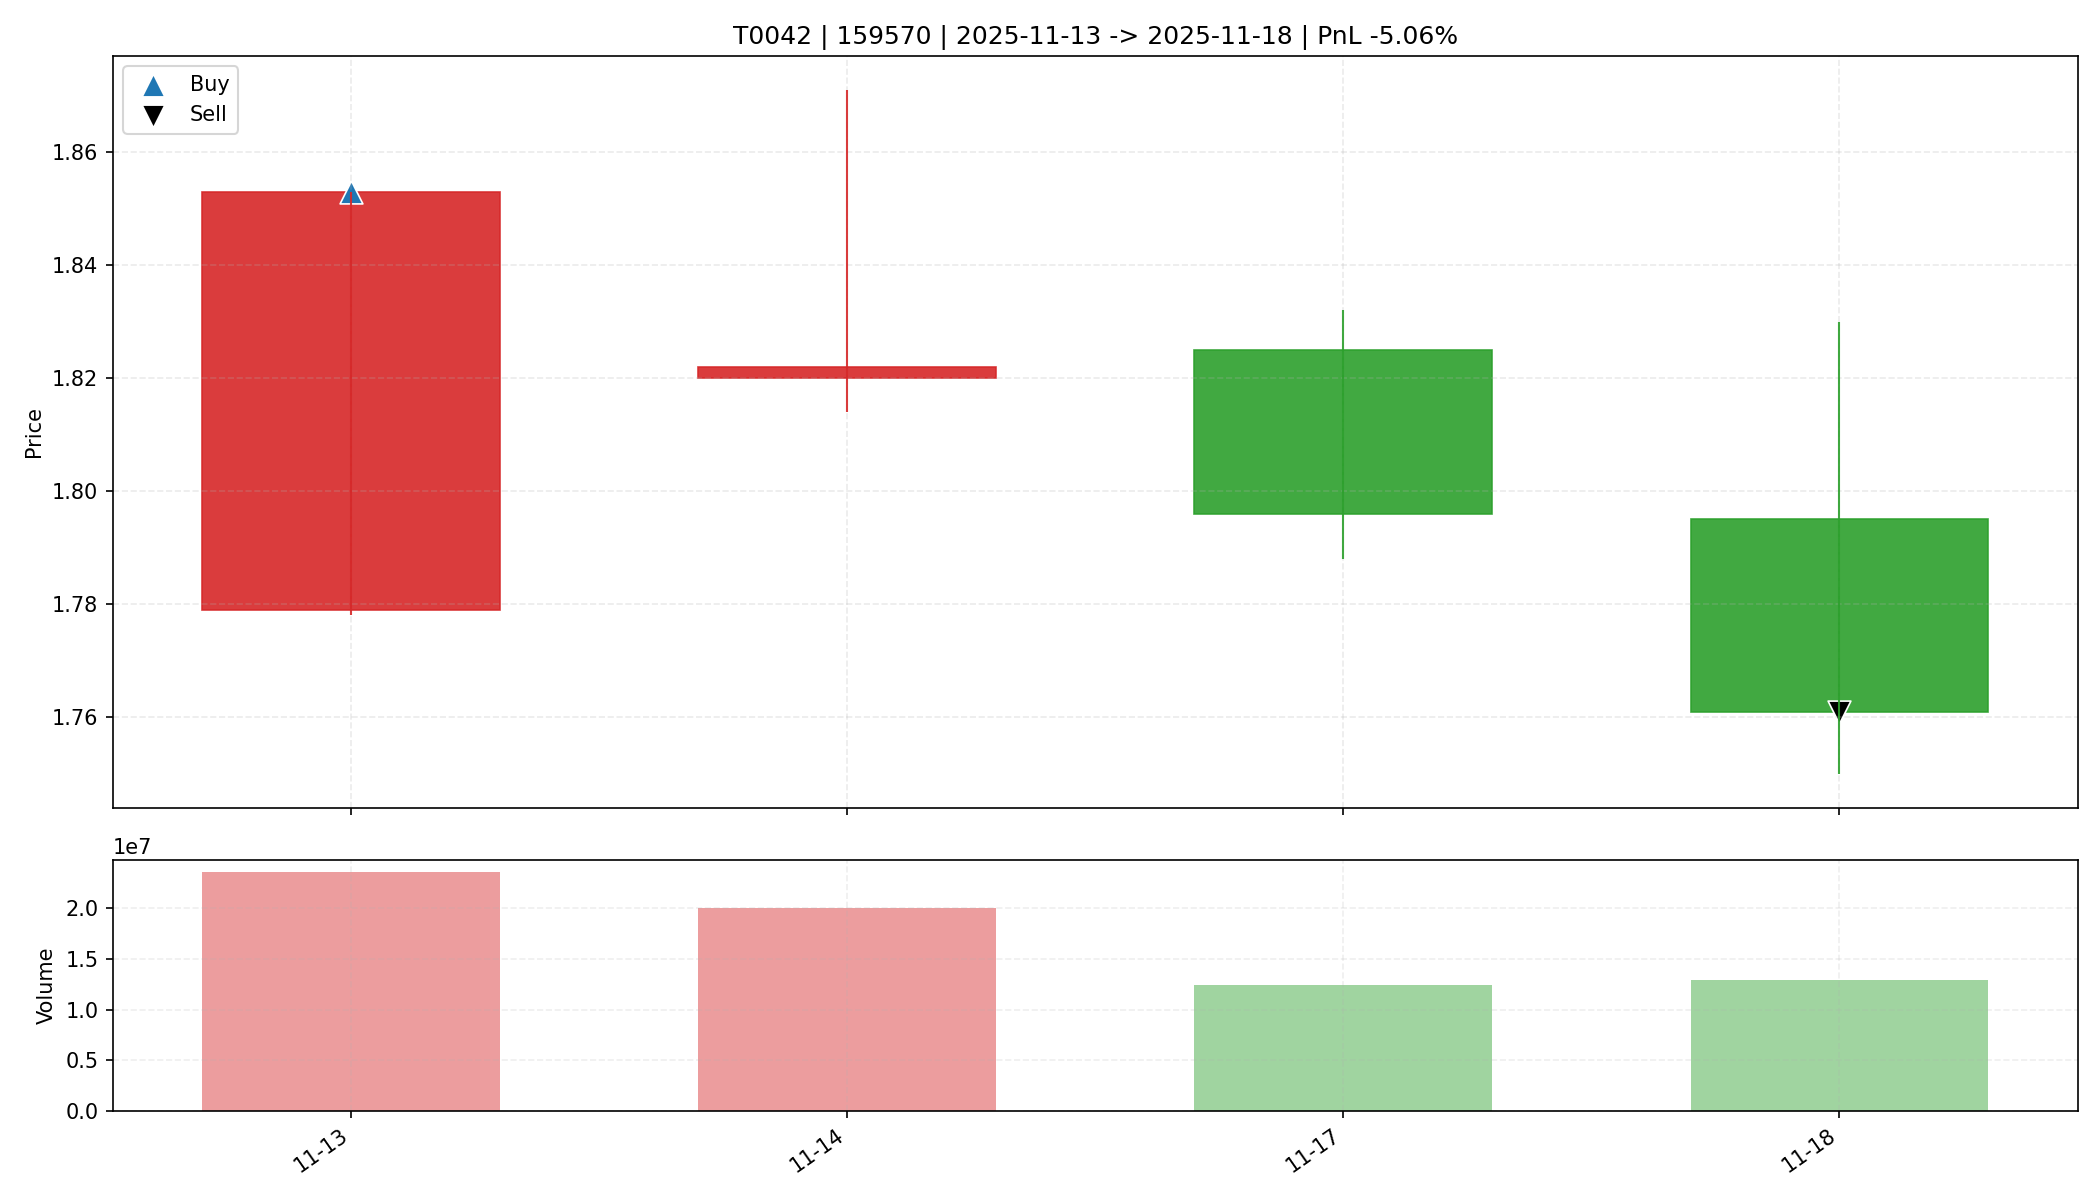

Data behind this chart, as committed beside it:
date, open, high, low, close, amount, volume, trade_id, code, buy_date, sell_date, buy_price, sell_price, matched_shares, buy_reason, sell_reason, sell_profit_pct, sell_hold_days, is_buy_day, is_sell_day, holding_day_index
2025-11-13, 1.779, 1.853, 1.778, 1.853, 4297137152, 23533274, T0042, 159570, 2025-11-13, 2025-11-18, 1.853, 1.761, 17800, 前10日振幅9.4%, 阳线涨幅4.2%, 突破均线, 创20日新高, 温和放量…, 收盘跌破防守线(1.778), -5.06, 3.0, True, False, 0
2025-11-14, 1.82, 1.871, 1.814, 1.822, 3691800320, 20011178, T0042, 159570, 2025-11-13, 2025-11-18, 1.853, 1.761, 17800, 前10日振幅9.4%, 阳线涨幅4.2%, 突破均线, 创20日新高, 温和放量…, 收盘跌破防守线(1.778), -5.06, 3.0, False, False, 1
2025-11-17, 1.825, 1.832, 1.788, 1.796, 2232748032, 12393395, T0042, 159570, 2025-11-13, 2025-11-18, 1.853, 1.761, 17800, 前10日振幅9.4%, 阳线涨幅4.2%, 突破均线, 创20日新高, 温和放量…, 收盘跌破防守线(1.778), -5.06, 3.0, False, False, 2
2025-11-18, 1.795, 1.83, 1.75, 1.761, 2306879744, 12897852, T0042, 159570, 2025-11-13, 2025-11-18, 1.853, 1.761, 17800, 前10日振幅9.4%, 阳线涨幅4.2%, 突破均线, 创20日新高, 温和放量…, 收盘跌破防守线(1.778), -5.06, 3.0, False, True, 3
